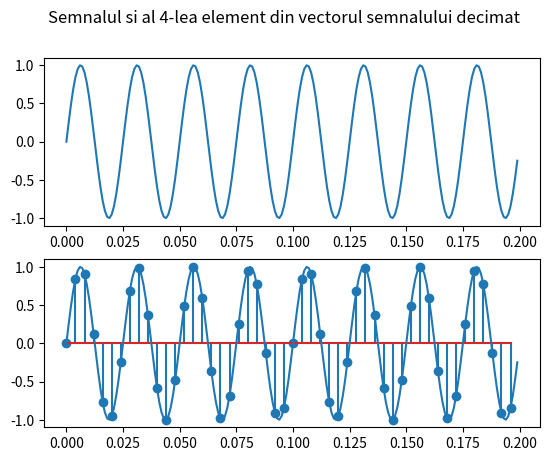

Recreate this plot in Python. (Note: this script raises an exception after producing the figure.)
import numpy as np
import matplotlib.pyplot as plt

fs = 1000
t = np.arange(0, 0.2, 1 / fs)
x = np.sin(40* 2 * np.pi  * t)

#  A

fig, axs = plt.subplots(2)
fig.suptitle('Semnalul si al 4-lea element din vectorul semnalului decimat')

axs[0].plot(t, x)

axs[1].stem(t[::4], x[::4])
axs[1].plot(t, x)

plt.savefig('Lab2Ex7a.pdf')
plt.show()

#  B

fig, axs = plt.subplots(1)
fig.suptitle('Semnal decimat la fs / 4 pornind de la al doilea element')

axs[0].stem(t[1::4], x[1::4])
axs[0].plot(t, x)


plt.savefig('Lab2Ex7b.pdf')
plt.show()
